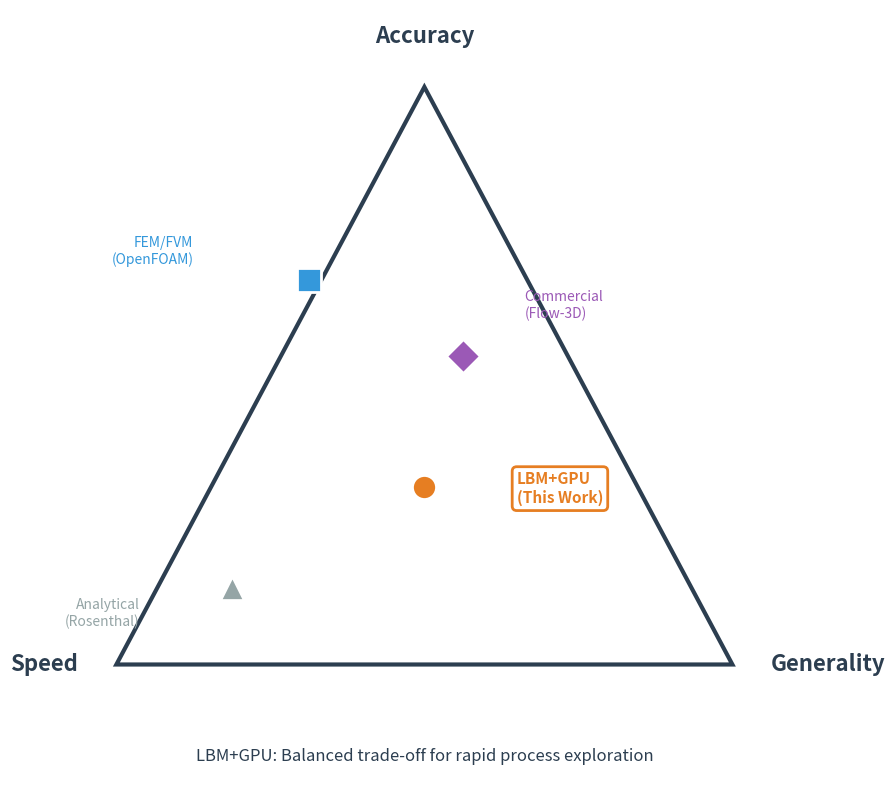

Generate this figure with matplotlib: (Note: this script raises an exception after producing the figure.)
#!/usr/bin/env python3
"""
Generate all PPT figures
"""

import matplotlib.pyplot as plt
import matplotlib.patches as mpatches
from matplotlib.patches import FancyBboxPatch, FancyArrowPatch
import numpy as np

# Color scheme
COLORS = {
    'primary': '#2C3E50',
    'accent': '#E67E22',
    'success': '#27AE60',
    'warning': '#F1C40F',
    'light': '#ECF0F1',
    'white': '#FFFFFF',
    'blue': '#3498DB',
    'red': '#E74C3C',
}

OUTPUT_DIR = '/home/yzk/LBMProject/docs/figures/'

def create_tradeoff_triangle():
    """Create Speed-Accuracy-Generality trade-off triangle"""
    fig, ax = plt.subplots(1, 1, figsize=(10, 8))

    top = (0.5, 0.9)
    left = (0.1, 0.15)
    right = (0.9, 0.15)

    triangle = plt.Polygon([top, left, right], fill=False,
                          edgecolor=COLORS['primary'], linewidth=3)
    ax.add_patch(triangle)

    ax.text(top[0], top[1]+0.05, 'Accuracy', ha='center', va='bottom',
            fontsize=16, fontweight='bold', color=COLORS['primary'])
    ax.text(left[0]-0.05, left[1], 'Speed', ha='right', va='center',
            fontsize=16, fontweight='bold', color=COLORS['primary'])
    ax.text(right[0]+0.05, right[1], 'Generality', ha='left', va='center',
            fontsize=16, fontweight='bold', color=COLORS['primary'])

    methods = {
        'FEM/FVM\n(OpenFOAM)': (0.35, 0.65, '#3498DB', 's'),
        'Commercial\n(Flow-3D)': (0.55, 0.55, '#9B59B6', 'D'),
        'LBM+GPU\n(This Work)': (0.50, 0.38, COLORS['accent'], 'o'),
        'Analytical\n(Rosenthal)': (0.25, 0.25, '#95A5A6', '^'),
    }

    for name, (x, y, color, marker) in methods.items():
        ax.scatter(x, y, c=color, s=300, marker=marker, zorder=5, edgecolors='white', linewidth=2)
        if 'This Work' in name:
            ax.annotate(name, (x, y), xytext=(x+0.12, y-0.02),
                       fontsize=11, fontweight='bold', color=color,
                       bbox=dict(boxstyle='round,pad=0.3', facecolor='white', edgecolor=color, linewidth=2))
        elif 'OpenFOAM' in name:
            ax.annotate(name, (x, y), xytext=(x-0.15, y+0.02),
                       fontsize=10, ha='right', color=color)
        elif 'Flow-3D' in name:
            ax.annotate(name, (x, y), xytext=(x+0.08, y+0.05),
                       fontsize=10, color=color)
        else:
            ax.annotate(name, (x, y), xytext=(x-0.12, y-0.05),
                       fontsize=10, ha='right', color=color)

    ax.text(0.5, 0.02, 'LBM+GPU: Balanced trade-off for rapid process exploration',
            ha='center', va='bottom', fontsize=12, style='italic', color=COLORS['primary'])

    ax.set_xlim(0, 1)
    ax.set_ylim(0, 1)
    ax.set_aspect('equal')
    ax.axis('off')

    plt.tight_layout()
    plt.savefig(OUTPUT_DIR + 'tradeoff_triangle.png', dpi=150, bbox_inches='tight', facecolor='white')
    plt.close()
    print("Created: tradeoff_triangle.png")


def create_architecture_diagram():
    """Create modular platform architecture diagram"""
    fig, ax = plt.subplots(1, 1, figsize=(12, 8))

    layers = [
        ('APPLICATION LAYER', 0.75, 0.20, ['LPBF ✓', 'DED', 'EBM', '...'],
         [COLORS['success'], COLORS['warning'], COLORS['warning'], COLORS['light']]),
        ('MULTIPHYSICS SOLVER', 0.55, 0.12, None, None),
        ('PHYSICS MODULES', 0.30, 0.18, ['Thermal', 'Fluid', 'VOF', 'Phase\nChange', 'Marangoni', 'Laser'],
         [COLORS['success']]*6),
        ('LBM CORE (CUDA)', 0.08, 0.12, None, None),
    ]

    for layer_name, y, height, modules, colors in layers:
        if modules:
            box_color = COLORS['light']
        elif 'SOLVER' in layer_name:
            box_color = '#AED6F1'
        else:
            box_color = COLORS['accent']

        rect = FancyBboxPatch((0.05, y), 0.9, height,
                              boxstyle="round,pad=0.02,rounding_size=0.02",
                              facecolor=box_color, edgecolor=COLORS['primary'], linewidth=2)
        ax.add_patch(rect)

        if modules:
            ax.text(0.08, y + height - 0.03, layer_name, fontsize=11,
                   fontweight='bold', color=COLORS['primary'], va='top')
            n_modules = len(modules)
            box_width = 0.12
            spacing = (0.85 - n_modules * box_width) / (n_modules + 1)
            for i, (mod, col) in enumerate(zip(modules, colors)):
                x = 0.075 + spacing * (i + 1) + box_width * i
                mod_rect = FancyBboxPatch((x, y + 0.02), box_width, height - 0.06,
                                         boxstyle="round,pad=0.01,rounding_size=0.01",
                                         facecolor=col, edgecolor=COLORS['primary'], linewidth=1.5)
                ax.add_patch(mod_rect)
                ax.text(x + box_width/2, y + height/2, mod, ha='center', va='center',
                       fontsize=9, fontweight='bold', color='white' if col != COLORS['light'] else COLORS['primary'])
        else:
            ax.text(0.5, y + height/2, layer_name, ha='center', va='center',
                   fontsize=13, fontweight='bold',
                   color='white' if 'CUDA' in layer_name else COLORS['primary'])

    arrow_style = dict(arrowstyle='<->', color=COLORS['primary'], lw=2)
    ax.annotate('', xy=(0.5, 0.75), xytext=(0.5, 0.67), arrowprops=arrow_style)
    ax.annotate('', xy=(0.5, 0.55), xytext=(0.5, 0.48), arrowprops=arrow_style)
    ax.annotate('', xy=(0.5, 0.30), xytext=(0.5, 0.20), arrowprops=arrow_style)

    ax.text(0.52, 0.71, 'Config API', fontsize=9, color=COLORS['primary'], style='italic')
    ax.text(0.52, 0.515, 'Coupling', fontsize=9, color=COLORS['primary'], style='italic')
    ax.text(0.52, 0.25, 'CUDA Kernels', fontsize=9, color=COLORS['primary'], style='italic')

    ax.text(0.5, 0.01, '✓ = Implemented    ○ = Planned    |    Modular: Add new physics without changing core',
            ha='center', va='bottom', fontsize=10, color=COLORS['primary'])

    ax.set_xlim(0, 1)
    ax.set_ylim(0, 1)
    ax.axis('off')

    plt.tight_layout()
    plt.savefig(OUTPUT_DIR + 'architecture_diagram.png', dpi=150, bbox_inches='tight', facecolor='white')
    plt.close()
    print("Created: architecture_diagram.png")


def create_roadmap():
    """Create timeline roadmap"""
    fig, ax = plt.subplots(1, 1, figsize=(12, 5))

    milestones = [
        ('Now', 'LPBF\nValidated', COLORS['success'], True),
        ('Q1 2025', 'Multi-track\nScanning', COLORS['warning'], False),
        ('Q2 2025', 'Other AM\n(DED, EBM)', COLORS['light'], False),
        ('2025+', 'Multi-GPU\nOpen Source', COLORS['light'], False),
    ]

    ax.axhline(y=0.5, xmin=0.08, xmax=0.92, color=COLORS['primary'], linewidth=4, zorder=1)

    for i, (time, desc, color, is_current) in enumerate(milestones):
        x = 0.1 + i * 0.27
        circle = plt.Circle((x, 0.5), 0.04, color=color, ec=COLORS['primary'],
                           linewidth=3 if is_current else 2, zorder=3)
        ax.add_patch(circle)
        if is_current:
            ax.text(x, 0.5, '✓', ha='center', va='center', fontsize=16,
                   fontweight='bold', color='white', zorder=4)
        ax.text(x, 0.62, time, ha='center', va='bottom', fontsize=12,
               fontweight='bold', color=COLORS['primary'])
        ax.text(x, 0.38, desc, ha='center', va='top', fontsize=11,
               color=COLORS['primary'], linespacing=1.2)

    ax.annotate('', xy=(0.1, 0.75), xytext=(0.1, 0.67),
               arrowprops=dict(arrowstyle='->', color=COLORS['accent'], lw=3))
    ax.text(0.1, 0.78, 'Current', ha='center', va='bottom', fontsize=11,
           fontweight='bold', color=COLORS['accent'])

    legend_items = [(COLORS['success'], 'Completed'), (COLORS['warning'], 'In Progress'), (COLORS['light'], 'Planned')]
    for i, (color, label) in enumerate(legend_items):
        ax.add_patch(plt.Rectangle((0.75 + i*0.08, 0.15), 0.02, 0.02,
                                   facecolor=color, edgecolor=COLORS['primary']))
        ax.text(0.78 + i*0.08, 0.16, label, fontsize=9, va='center', color=COLORS['primary'])

    ax.set_xlim(0, 1)
    ax.set_ylim(0, 1)
    ax.axis('off')

    plt.tight_layout()
    plt.savefig(OUTPUT_DIR + 'roadmap_timeline.png', dpi=150, bbox_inches='tight', facecolor='white')
    plt.close()
    print("Created: roadmap_timeline.png")


def create_limitations_table():
    """Create visual limitations table"""
    fig, ax = plt.subplots(1, 1, figsize=(10, 5))

    limitations = [
        ('Interface diffusion', '3-5 cells (vs 1-2 FVM)', 'LBM inherent'),
        ('Gas phase', 'Void boundary', 'Sufficient for metals'),
        ('Single GPU', '~10M cells max', 'Multi-GPU planned'),
        ('Temperature calibration', 'WIP', 'Absorption tuning'),
    ]

    headers = ['Limitation', 'Current Status', 'Note']
    col_widths = [0.3, 0.35, 0.3]
    y_start = 0.85
    row_height = 0.15

    x = 0.025
    for header, width in zip(headers, col_widths):
        rect = FancyBboxPatch((x, y_start), width, row_height,
                             boxstyle="round,pad=0.01", facecolor=COLORS['primary'],
                             edgecolor=COLORS['primary'])
        ax.add_patch(rect)
        ax.text(x + width/2, y_start + row_height/2, header,
               ha='center', va='center', fontsize=11, fontweight='bold', color='white')
        x += width + 0.025

    for i, (lim, status, note) in enumerate(limitations):
        y = y_start - (i + 1) * (row_height + 0.02)
        x = 0.025
        row_color = COLORS['light'] if i % 2 == 0 else 'white'
        for j, (text, width) in enumerate(zip([lim, status, note], col_widths)):
            rect = FancyBboxPatch((x, y), width, row_height,
                                 boxstyle="round,pad=0.01", facecolor=row_color,
                                 edgecolor=COLORS['primary'], linewidth=0.5)
            ax.add_patch(rect)
            ax.text(x + width/2, y + row_height/2, text,
                   ha='center', va='center', fontsize=10, color=COLORS['primary'])
            x += width + 0.025

    ax.text(0.5, 0.08, 'These are inherent trade-offs of LBM approach, not implementation bugs',
            ha='center', va='center', fontsize=10, style='italic', color=COLORS['primary'])

    ax.set_xlim(0, 1)
    ax.set_ylim(0, 1)
    ax.axis('off')

    plt.tight_layout()
    plt.savefig(OUTPUT_DIR + 'limitations_table.png', dpi=150, bbox_inches='tight', facecolor='white')
    plt.close()
    print("Created: limitations_table.png")


if __name__ == '__main__':
    print("Generating all PPT figures...")
    create_tradeoff_triangle()
    create_architecture_diagram()
    create_roadmap()
    create_limitations_table()
    print("\nAll figures generated!")
    print(f"Location: {OUTPUT_DIR}")
